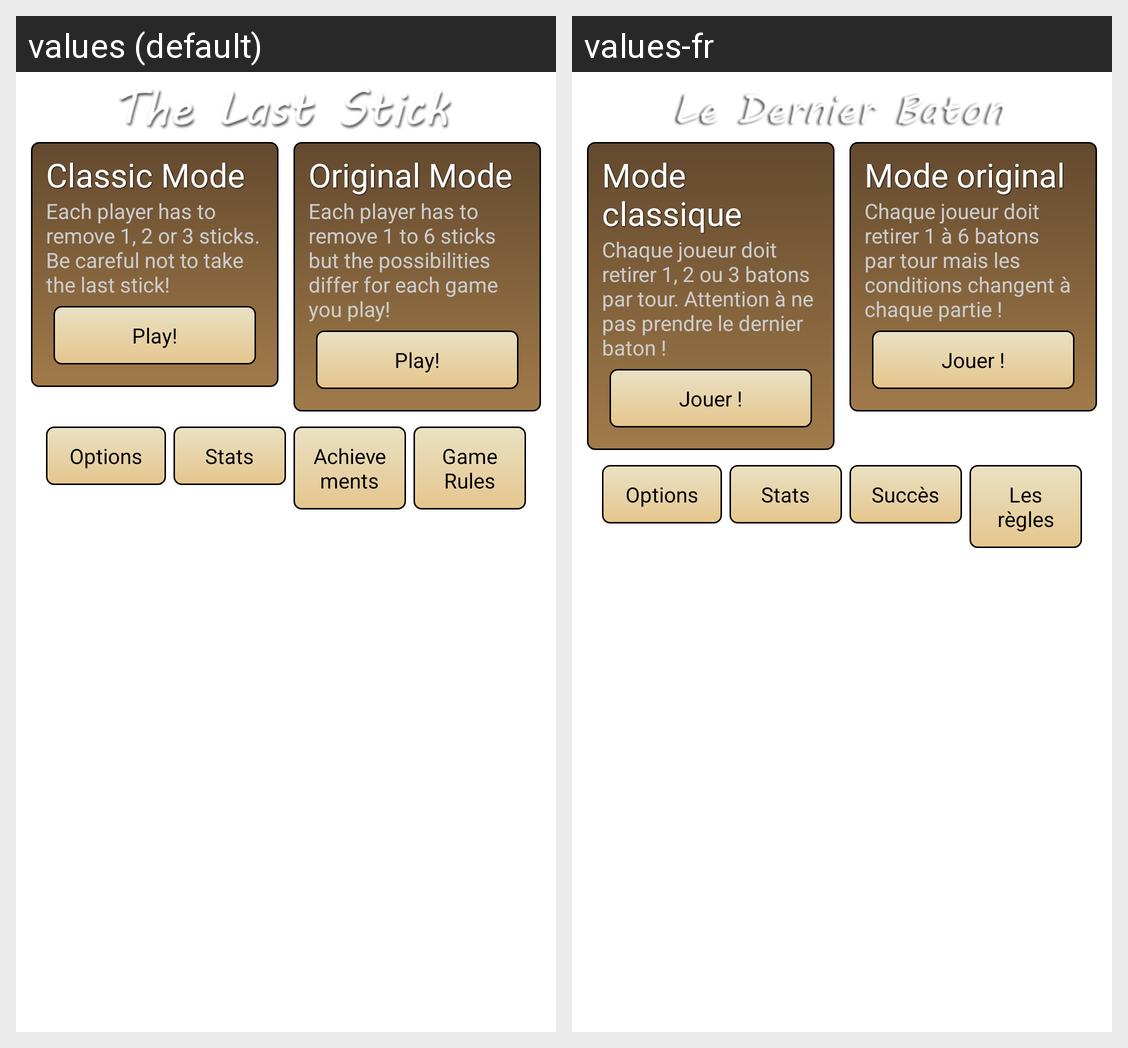

Strings drawn on this Android screen and how each of the app's shown locales translates them:
Android screen res/layout/activity_menu.xml rendered under 2 locales, left to right: values (default), values-fr. Device: Nexus 5 (rendered at 1080×1920; each locale shown at half size, 540×960, under a caption strip naming it); theme FullscreenTheme.
Strings drawn on this screen, with the default value and each locale's value (text and hints the layout hard-codes, and strings that could not be matched under every locale, appear in the picture but are not listed):

mode_classic_title
  values: Classic Mode
  values-fr: Mode classique

mode_classic_description
  values: Each player has to remove 1, 2 or 3 sticks. Be careful not to take the last stick!
  values-fr: Chaque joueur doit retirer 1, 2 ou 3 batons par tour. Attention à ne pas prendre le dernier baton !

new_game
  values: Play!
  values-fr: Jouer !

mode_original_title
  values: Original Mode
  values-fr: Mode original

mode_original_description
  values: Each player has to remove 1 to 6 sticks but the possibilities differ for each game you play!
  values-fr: Chaque joueur doit retirer 1 à 6 batons par tour mais les conditions changent à chaque partie !

options
  values: Options
  values-fr: Options

stats
  values: Stats
  values-fr: Stats  [not translated; the default value is used]

achievements
  values: Achievements
  values-fr: Succès

rules
  values: Game Rules
  values-fr: Les règles
